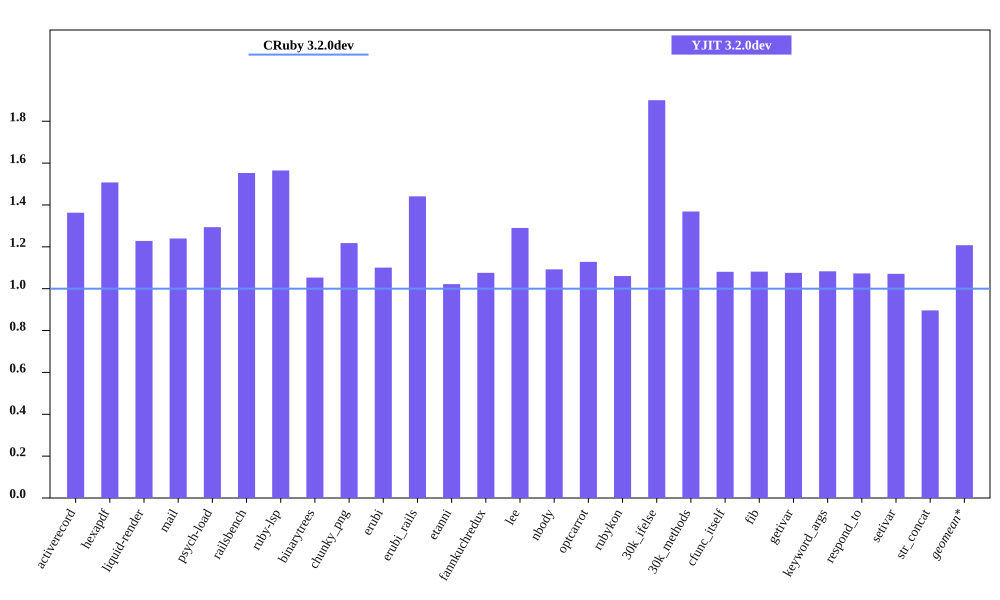

Data behind this chart, as committed beside it:
bench, CRuby 3.2.0dev mem (MiB), YJIT 3.2.0dev mem (MiB), Inline Code, Outlined Code, YJIT Mem overhead
activerecord, 64.84, 88.37, 3, 3
hexapdf, 239.8, 361.5, 2, 2
liquid-render, 31.11, 38.21, 1, 1
mail, 49.18, 60.97, 2, 2
psych-load, 37.46, 48.47, 1, 1
railsbench, 101.8, 158.1, 6, 6
ruby-lsp, 94.66, 148.1, 6, 6
binarytrees, 31.44, 33.11, 1, 1
chunky_png, 44.22, 53.86, 1, 1
erubi, 90.45, 99.55, 1, 1
erubi_rails, 101.2, 145.9, 5, 5
etanni, 98.89, 101, 1, 1
fannkuchredux, 25.13, 27.04, 1, 1
lee, 33.1, 42.7, 1, 1
nbody, 25.02, 27.32, 1, 1
optcarrot, 63.16, 71.26, 1, 1
rubykon, 55.4, 58.75, 1, 1
30k_ifelse, 67.79, 128.8, 6, 6
30k_methods, 58.07, 79.48, 2, 2
cfunc_itself, 25.17, 27.2, 1, 1
fib, 25.13, 27.18, 1, 1
getivar, 24.94, 26.83, 1, 1
keyword_args, 25.21, 27.31, 1, 1
respond_to, 25.23, 27.07, 1, 1
setivar, 25.26, 27.05, 1, 1
str_concat, 119.8, 107.4, 1, 1
